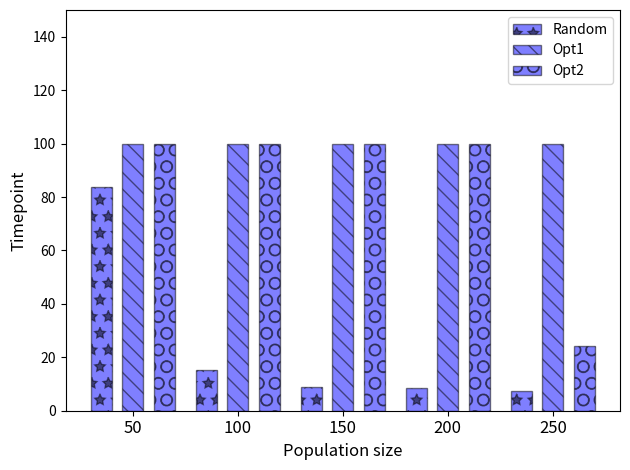

Recreate this plot in Python.
import matplotlib.pyplot as plt

# 11.6 100.0 100.0
# 83.8 100.0 100.0
# 8.2 100.0 100.0
# 15.4 100.0 100.0
# 4.8 65.2 14.6
# 9.0 100.0 100.0
# 4.6 100.0 7.0
# 8.4 100.0 100.0
# 4.0 100.0 6.0
# 7.4 100.0 24.2


def alternate(L):
    return [L[i * 2] for i in range(5)] + [L[i * 2 + 1] for i in range(5)]


width = 0.2
ax = plt.subplot(111)
ran = [11.6, 83.8, 8.2, 15.4, 4.8, 9.0, 4.6, 8.4, 4.0, 7.4]
op1 = [100.0, 100.0, 100.0, 100.0, 65.2, 100.0, 100.0, 100.0, 100.0, 100.0]
op2 = [100.0, 100.0, 100.0, 100.0, 14.6, 100.0, 7.0, 100.0, 6.0, 24.2]

ran = alternate(ran)
op1 = alternate(op1)
op2 = alternate(op2)

bar1 = ax.bar([i - width - 0.1 for i in range(5)], ran[5:], width, edgecolor = 'black',
       color = ['b', 'b', 'b', 'b', 'b'], alpha = 0.5, label = 'Random', hatch = '*')

bar2 = ax.bar([i for i in range(5)], op1[5:], width, edgecolor = 'black',
       color =['b', 'b', 'b', 'b', 'b'], alpha = 0.5, label = 'Opt1', hatch = '\\\\')

bar3 = ax.bar([i + width + 0.1 for i in range(5)], op2[5:], width, edgecolor = 'black',
       color =['b', 'b', 'b', 'b', 'b'], alpha = 0.5, label = 'Opt2', hatch = 'O')


ax.legend(['', ''])
plt.xticks([i for i in range(5)], [50, 100, 150, 200, 250], fontsize = 12)
plt.xlabel('Population size', fontsize = 12)
plt.ylabel('Timepoint', fontsize = 12)
plt.ylim([0, 150])

plt.legend()
plt.tight_layout()
plt.savefig('Scalabilty-75.png', dpi = 300)
plt.show()